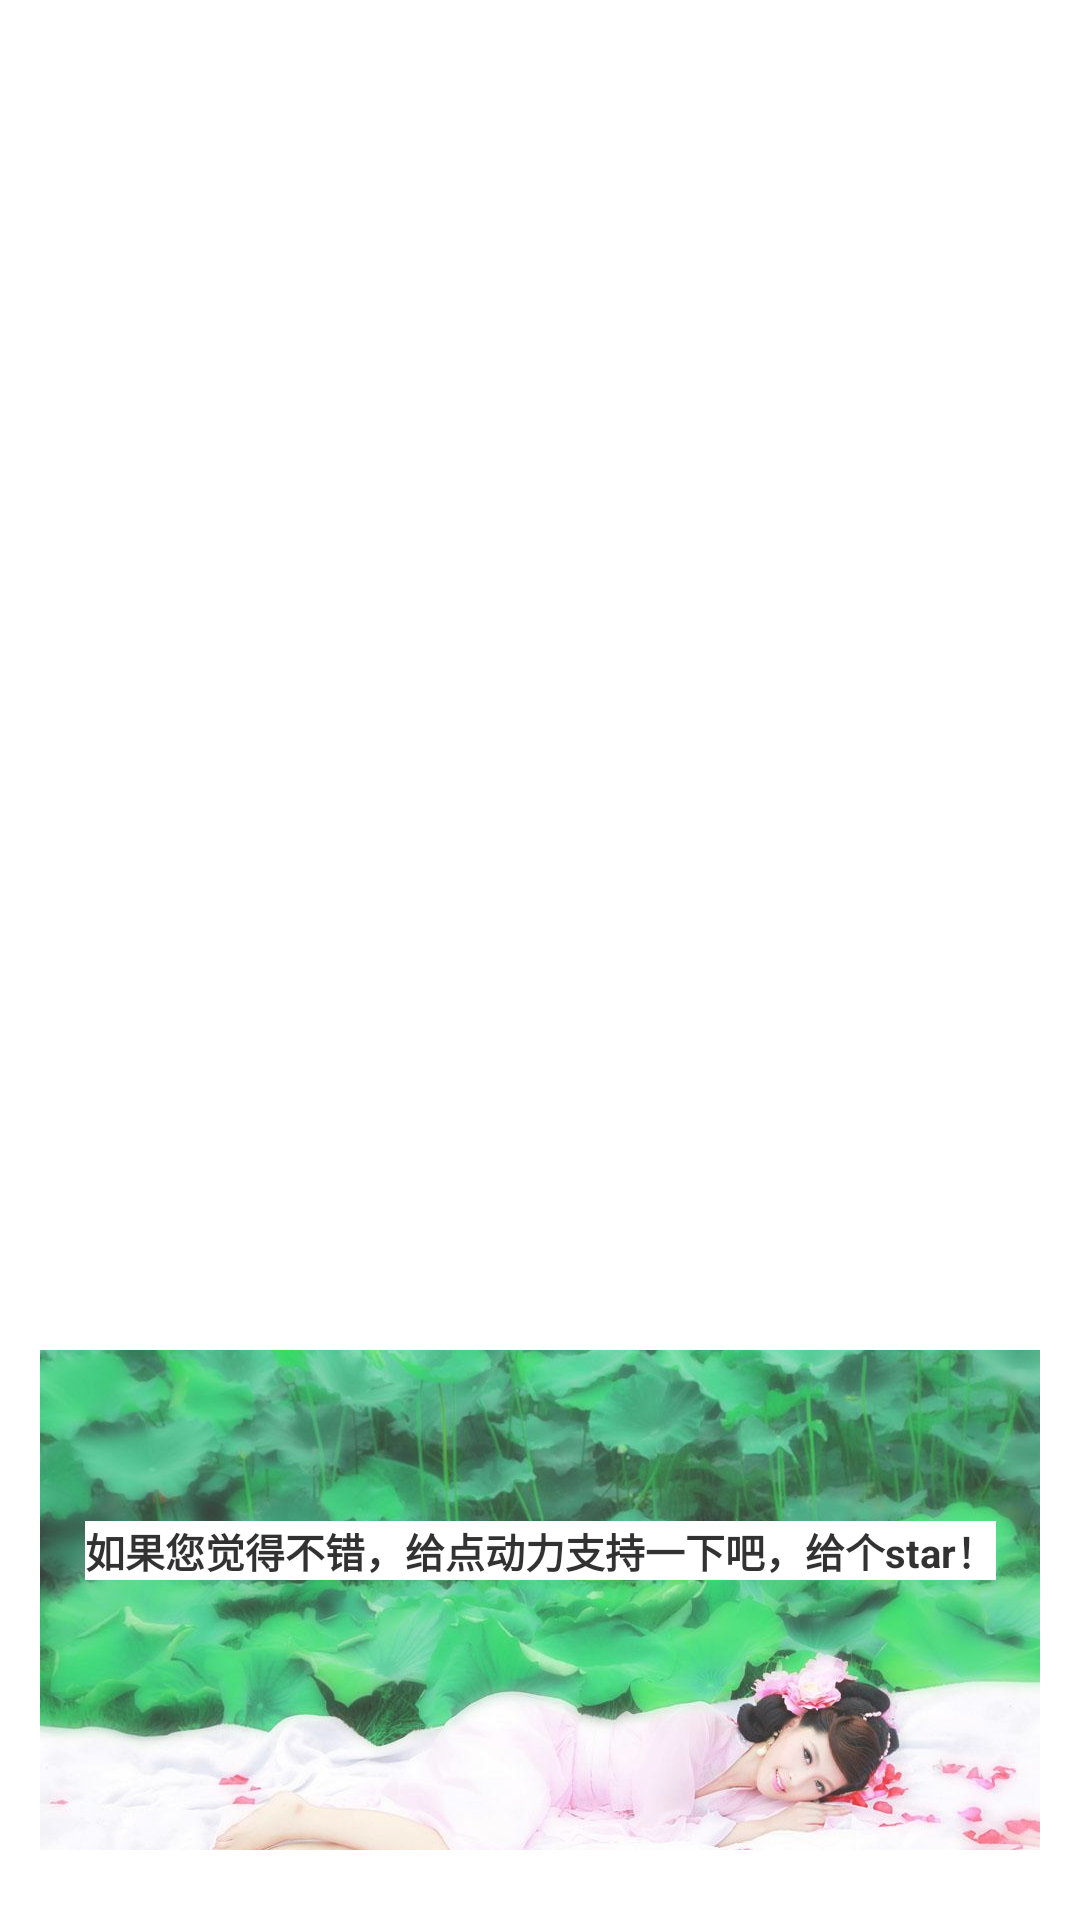

Layout XML and referenced resources for this Android screen:
<!-- AndroidManifest.xml: application theme AppTheme -->
<!-- res/layout/last_page_view_layout.xml -->
<?xml version="1.0" encoding="utf-8"?>
<android.support.constraint.ConstraintLayout xmlns:android="http://schemas.android.com/apk/res/android"
    xmlns:app="http://schemas.android.com/apk/res-auto"
    xmlns:tools="http://schemas.android.com/tools"
    android:layout_width="match_parent"
    android:layout_height="wrap_content"
    android:layout_gravity="bottom"
    android:alpha="0.8">

    <ImageView
        android:id="@+id/imageView2"
        android:layout_width="match_parent"
        android:layout_height="@dimen/qb_px_500"
        android:layout_marginStart="@dimen/qb_px_40"
        android:layout_marginEnd="@dimen/qb_px_40"
        android:layout_marginBottom="@dimen/qb_px_70"
        android:scaleType="centerCrop"
        app:layout_constraintBottom_toBottomOf="parent"
        app:layout_constraintEnd_toEndOf="parent"
        app:layout_constraintStart_toStartOf="parent"
        app:srcCompat="@drawable/test1" />

    <TextView
        android:id="@+id/textView2"
        android:layout_width="wrap_content"
        android:layout_height="wrap_content"
        android:layout_marginBottom="@dimen/qb_px_100"
        android:background="@android:color/white"
        android:gravity="center"
        android:text="如果您觉得不错，给点动力支持一下吧，给个star！"
        android:textColor="@android:color/black"
        android:textSize="@dimen/qb_px_40"
        android:textStyle="bold"
        app:layout_constraintBottom_toBottomOf="@+id/imageView2"
        app:layout_constraintEnd_toEndOf="@+id/imageView2"
        app:layout_constraintStart_toStartOf="@+id/imageView2"
        app:layout_constraintTop_toTopOf="@+id/imageView2" />
</android.support.constraint.ConstraintLayout>
<!-- resources referenced by this layout -->
<resources>
  <dimen name="qb_px_100">27.78dp</dimen>
  <dimen name="qb_px_40">11.11dp</dimen>
  <dimen name="qb_px_500">138.89dp</dimen>
  <dimen name="qb_px_70">19.44dp</dimen>
  <!-- drawable test1: jpg bitmap (drawable, 82370 bytes) -->
  <style name="AppTheme" parent="Theme.MaterialComponents.Light">
          
          <item name="colorPrimary">@color/colorPrimary</item>
          <item name="colorPrimaryDark">@color/colorPrimaryDark</item>
          <item name="colorAccent">@color/colorAccent</item>
      </style>
  <color name="colorPrimary">#2196F3</color>
  <color name="colorPrimaryDark">#1976D2</color>
  <color name="colorAccent">#2196F3</color>536DFE
</resources>
